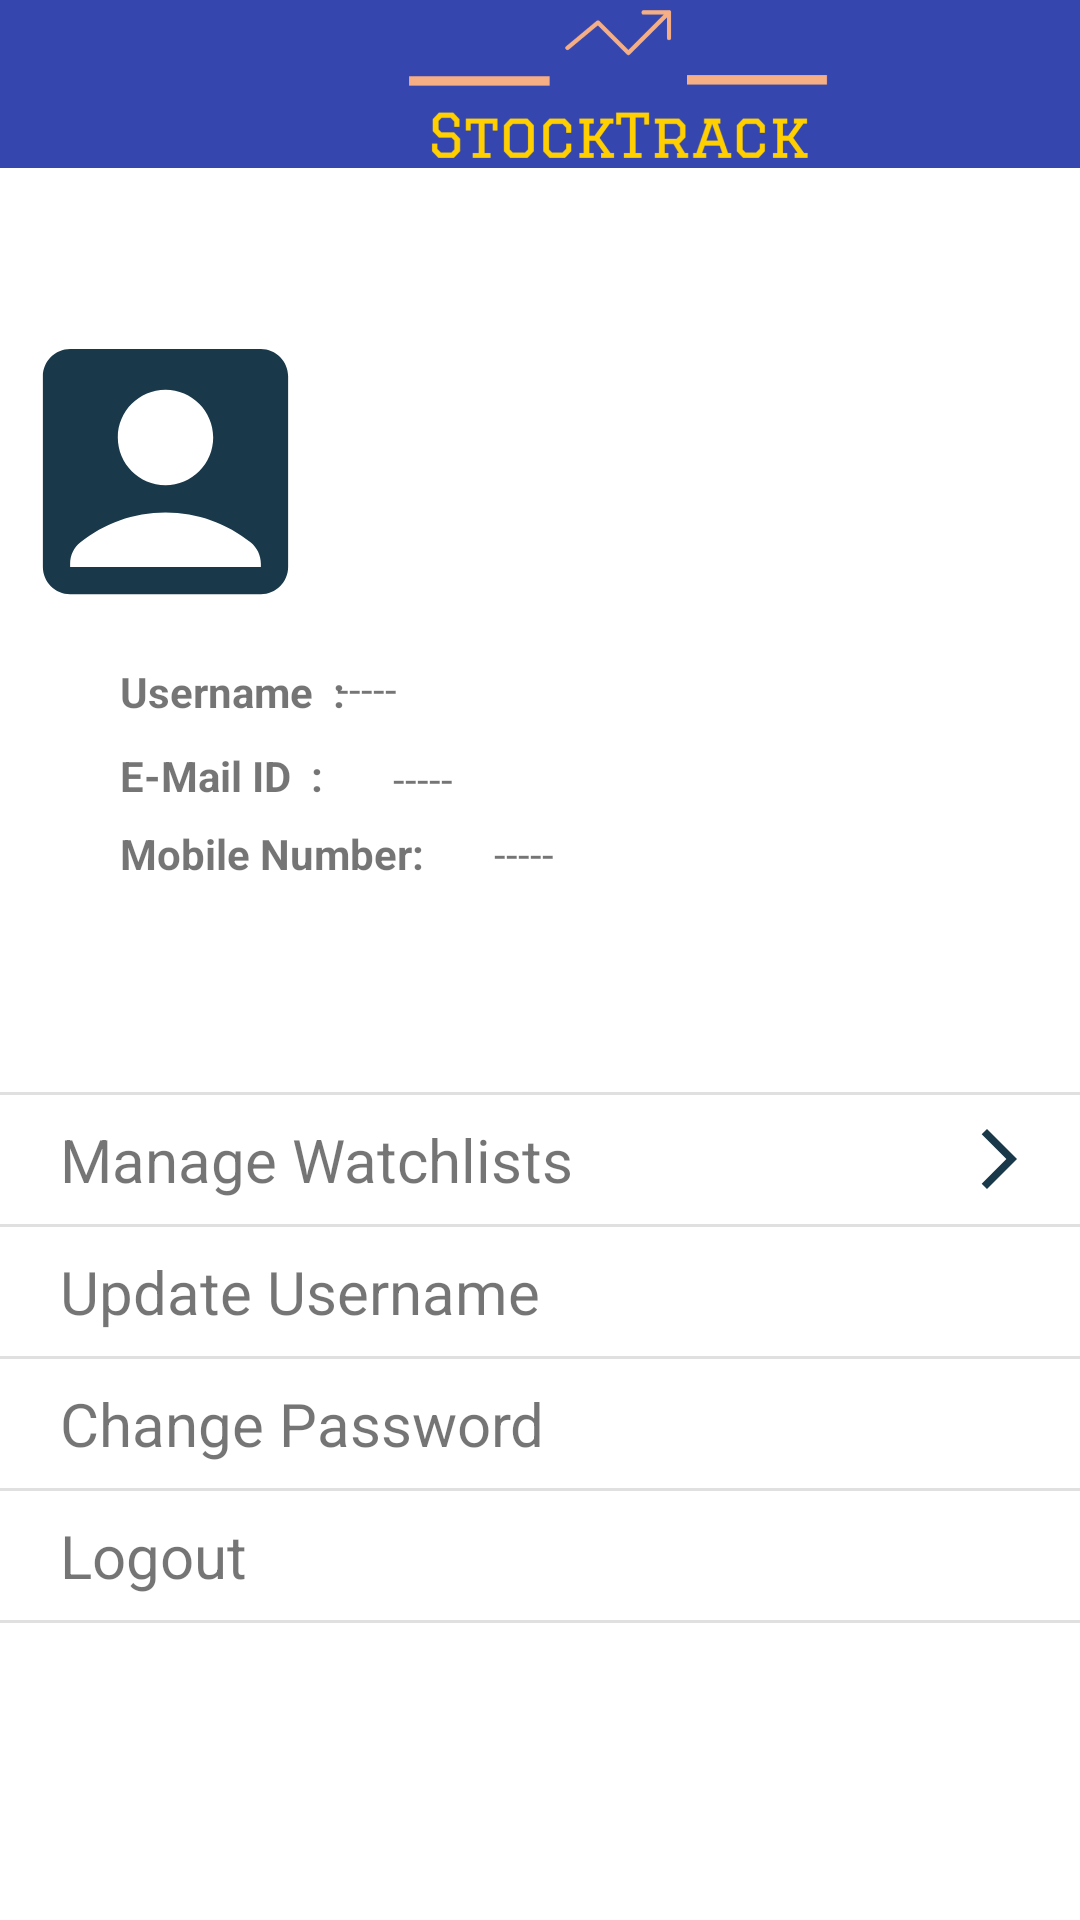

This screen was rendered from an Android layout file. Write that file and the resources it references.
<!-- AndroidManifest.xml: application theme Theme.StockTrack -->
<!-- res/layout/fragment_profile.xml -->
<?xml version="1.0" encoding="utf-8"?>
<androidx.constraintlayout.widget.ConstraintLayout xmlns:android="http://schemas.android.com/apk/res/android"
    xmlns:app="http://schemas.android.com/apk/res-auto"
    xmlns:tools="http://schemas.android.com/tools"
    android:layout_width="match_parent"
    android:layout_height="match_parent"
    tools:context=".HomeFragment">

    <ImageView
        android:id="@+id/imageView6"
        android:layout_width="412dp"
        android:layout_height="56dp"
        android:background="#CE0225EF"
        android:backgroundTint="#FD03199C"
        android:src="@drawable/stocktrack__3_"
        app:layout_constraintEnd_toEndOf="parent"
        app:layout_constraintHorizontal_bias="0.0"
        app:layout_constraintStart_toStartOf="parent"
        app:layout_constraintTop_toTopOf="parent" />

    <ImageView
        android:id="@+id/imageView2"
        android:layout_width="109dp"
        android:layout_height="114dp"
        android:layout_marginStart="40dp"
        android:layout_marginTop="100dp"
        android:layout_marginEnd="290dp"
        android:src="@drawable/ic_baseline_account_box_24"
        app:layout_constraintEnd_toEndOf="parent"
        app:layout_constraintStart_toStartOf="parent"
        app:layout_constraintTop_toTopOf="parent" />

    <TextView
        android:id="@+id/EmailTextLabel"
        android:layout_width="0dp"
        android:layout_height="wrap_content"
        android:layout_marginStart="40dp"
        android:layout_marginTop="9dp"
        android:text="E-Mail ID  : "
        android:textStyle="bold"
        app:layout_constraintStart_toStartOf="parent"
        app:layout_constraintTop_toBottomOf="@+id/emailTextLabel" />

    <TextView
        android:id="@+id/emailTextLabel"
        android:layout_width="0dp"
        android:layout_height="wrap_content"
        android:layout_marginStart="40dp"
        android:layout_marginTop="7dp"
        android:text="Username  : "
        android:textStyle="bold"
        app:layout_constraintStart_toStartOf="parent"
        app:layout_constraintTop_toBottomOf="@+id/imageView2" />

    <TextView
        android:id="@+id/MobileLabel"
        android:layout_width="0dp"
        android:layout_height="wrap_content"
        android:layout_marginStart="40dp"
        android:layout_marginTop="7dp"
        android:text="Mobile Number: "
        android:textStyle="bold"
        app:layout_constraintStart_toStartOf="parent"
        app:layout_constraintTop_toBottomOf="@+id/EmailTextLabel" />

    <TextView
        android:id="@+id/EmailViewProfile"
        android:layout_width="0dp"
        android:layout_height="wrap_content"
        android:layout_marginStart="20dp"
        android:layout_marginTop="9dp"
        android:layout_marginEnd="10dp"
        android:text="-----"
        app:layout_constraintEnd_toEndOf="parent"
        app:layout_constraintHorizontal_bias="0.0"
        app:layout_constraintStart_toEndOf="@+id/EmailTextLabel"
        app:layout_constraintTop_toBottomOf="@+id/usernameViewProfile" />

    <TextView
        android:id="@+id/usernameViewProfile"
        android:layout_width="266dp"
        android:layout_height="21dp"
        android:layout_marginStart="22dp"
        android:layout_marginTop="220dp"
        android:layout_marginEnd="10dp"
        android:text="-----"
        app:layout_constraintEnd_toEndOf="parent"
        app:layout_constraintStart_toEndOf="@+id/emailTextLabel"
        app:layout_constraintTop_toTopOf="parent" />

    <TextView
        android:id="@+id/MobileNumberViewProfile"
        android:layout_width="0dp"
        android:layout_height="wrap_content"
        android:layout_marginStart="20dp"
        android:layout_marginTop="6dp"
        android:layout_marginEnd="10dp"
        android:text="-----"
        app:layout_constraintEnd_toEndOf="parent"
        app:layout_constraintHorizontal_bias="0.0"
        app:layout_constraintStart_toEndOf="@+id/MobileLabel"
        app:layout_constraintTop_toBottomOf="@+id/EmailViewProfile" />

    <ScrollView
        android:layout_width="0dp"
        android:layout_height="0dp"
        android:layout_marginTop="150dp"
        android:fillViewport="true"
        app:layout_constraintBottom_toBottomOf="parent"
        app:layout_constraintEnd_toEndOf="parent"
        app:layout_constraintStart_toStartOf="parent"
        app:layout_constraintTop_toBottomOf="@+id/imageView2">

        <LinearLayout
            android:layout_width="match_parent"
            android:layout_height="wrap_content"
            android:orientation="vertical">

            <View
                android:id="@+id/divider4"
                android:layout_width="match_parent"
                android:layout_height="1dp"
                android:background="?android:attr/listDivider" />

            <TextView
                android:id="@+id/ManageWatchlistButton"
                android:layout_width="match_parent"
                android:layout_height="43dp"
                android:drawableRight="@drawable/ic_baseline_arrow_forward_ios_24"
                android:gravity="center_vertical"
                android:paddingLeft="20dp"
                android:paddingRight="15dp"
                android:text="Manage Watchlists"
                android:textSize="20dp" />

            <TextView
                android:id="@+id/createNewWatchlist"
                android:layout_width="match_parent"
                android:layout_height="wrap_content"
                android:background="#5E97E2EC"
                android:drawableStart="@drawable/ic_baseline_add_24"
                android:drawablePadding="10dp"
                android:paddingStart="45dp"
                android:text="Create a New Watchlist"
                android:textColor="#2196F3"
                android:textSize="16sp"
                android:textStyle="bold"
                android:visibility="gone" />

            <androidx.recyclerview.widget.RecyclerView
                android:id="@+id/manageWatchlistRecycler"
                android:layout_width="match_parent"
                android:layout_height="wrap_content"
                android:paddingStart="45dp"
                android:paddingRight="0dp"
                android:visibility="gone" />

            <View
                android:id="@+id/divider3"
                android:layout_width="match_parent"
                android:layout_height="1dp"
                android:background="?android:attr/listDivider" />

            <TextView
                android:id="@+id/updateUsernameBtn"
                android:layout_width="match_parent"
                android:layout_height="43dp"
                android:gravity="center_vertical"
                android:paddingLeft="20dp"
                android:paddingRight="15dp"
                android:text="Update Username"
                android:textSize="20dp" />

            <View
                android:id="@+id/divider"
                android:layout_width="match_parent"
                android:layout_height="1dp"
                android:background="?android:attr/listDivider" />

            <TextView
                android:id="@+id/changePasswordBtn"
                android:layout_width="match_parent"
                android:layout_height="43dp"
                android:gravity="center_vertical"
                android:paddingLeft="20dp"
                android:paddingRight="15dp"
                android:text="Change Password"
                android:textSize="20dp" />

            <View
                android:id="@+id/divider2"
                android:layout_width="match_parent"
                android:layout_height="1dp"
                android:background="?android:attr/listDivider" />

            <TextView
                android:id="@+id/logoutButton"
                android:layout_width="match_parent"
                android:layout_height="43dp"
                android:focusable="true"
                android:focusableInTouchMode="false"
                android:gravity="center_vertical"
                android:paddingLeft="20dp"
                android:paddingRight="15dp"
                android:text="Logout"
                android:textSize="20dp" />

            <View
                android:id="@+id/divider5"
                android:layout_width="match_parent"
                android:layout_height="1dp"
                android:background="?android:attr/listDivider" />


        </LinearLayout>
    </ScrollView>

</androidx.constraintlayout.widget.ConstraintLayout>
<!-- resources referenced by this layout -->
<resources>
  <!-- drawable ic_baseline_account_box_24 (drawable) -->
  <vector android:height="24dp" android:tint="#193849"
      android:viewportHeight="24" android:viewportWidth="24"
      android:width="24dp" xmlns:android="http://schemas.android.com/apk/res/android">
      <path android:fillColor="@android:color/white" android:pathData="M19,3H5C3.9,3 3,3.9 3,5v14c0,1.1 0.9,2 2,2h14c1.1,0 2,-0.9 2,-2V5C21,3.9 20.1,3 19,3zM12,6c1.93,0 3.5,1.57 3.5,3.5c0,1.93 -1.57,3.5 -3.5,3.5s-3.5,-1.57 -3.5,-3.5C8.5,7.57 10.07,6 12,6zM19,19H5v-0.23c0,-0.62 0.28,-1.2 0.76,-1.58C7.47,15.82 9.64,15 12,15s4.53,0.82 6.24,2.19c0.48,0.38 0.76,0.97 0.76,1.58V19z"/>
  </vector>
  <!-- drawable ic_baseline_add_24 (drawable) -->
  <vector android:height="24dp" android:tint="#010E31"
      android:viewportHeight="24" android:viewportWidth="24"
      android:width="24dp" xmlns:android="http://schemas.android.com/apk/res/android">
      <path android:fillColor="@android:color/white" android:pathData="M19,13h-6v6h-2v-6H5v-2h6V5h2v6h6v2z"/>
  </vector>
  <!-- drawable ic_baseline_arrow_forward_ios_24 (drawable) -->
  <vector android:autoMirrored="true" android:height="24dp"
      android:tint="#193849" android:viewportHeight="24"
      android:viewportWidth="24" android:width="24dp" xmlns:android="http://schemas.android.com/apk/res/android">
      <path android:fillColor="@android:color/white" android:pathData="M6.23,20.23l1.77,1.77l10,-10l-10,-10l-1.77,1.77l8.23,8.23z"/>
  </vector>
  <!-- drawable stocktrack__3_: png bitmap (drawable-xxxhdpi, 21206 bytes) -->
  <style name="Theme.StockTrack" parent="Theme.MaterialComponents.DayNight.NoActionBar">
  
  
          
          <item name="colorPrimary">@color/purple_500</item>
          <item name="colorPrimaryVariant">@color/purple_700</item>
          <item name="colorOnPrimary">@color/white</item>
          
          <item name="colorSecondary">@color/teal_200</item>
          <item name="colorSecondaryVariant">@color/teal_700</item>
          <item name="colorOnSecondary">@color/black</item>
          
          <item name="android:statusBarColor" tools:targetApi="l">?attr/colorPrimaryVariant</item>
          
      </style>
  <color name="purple_500">#FF6200EE</color>
  <color name="purple_700">#FF3700B3</color>
  <color name="white">#FFFFFFFF</color>
  <color name="teal_200">#FF03DAC5</color>
  <color name="teal_700">#FF018786</color>
  <color name="black">#FF000000</color>
</resources>
